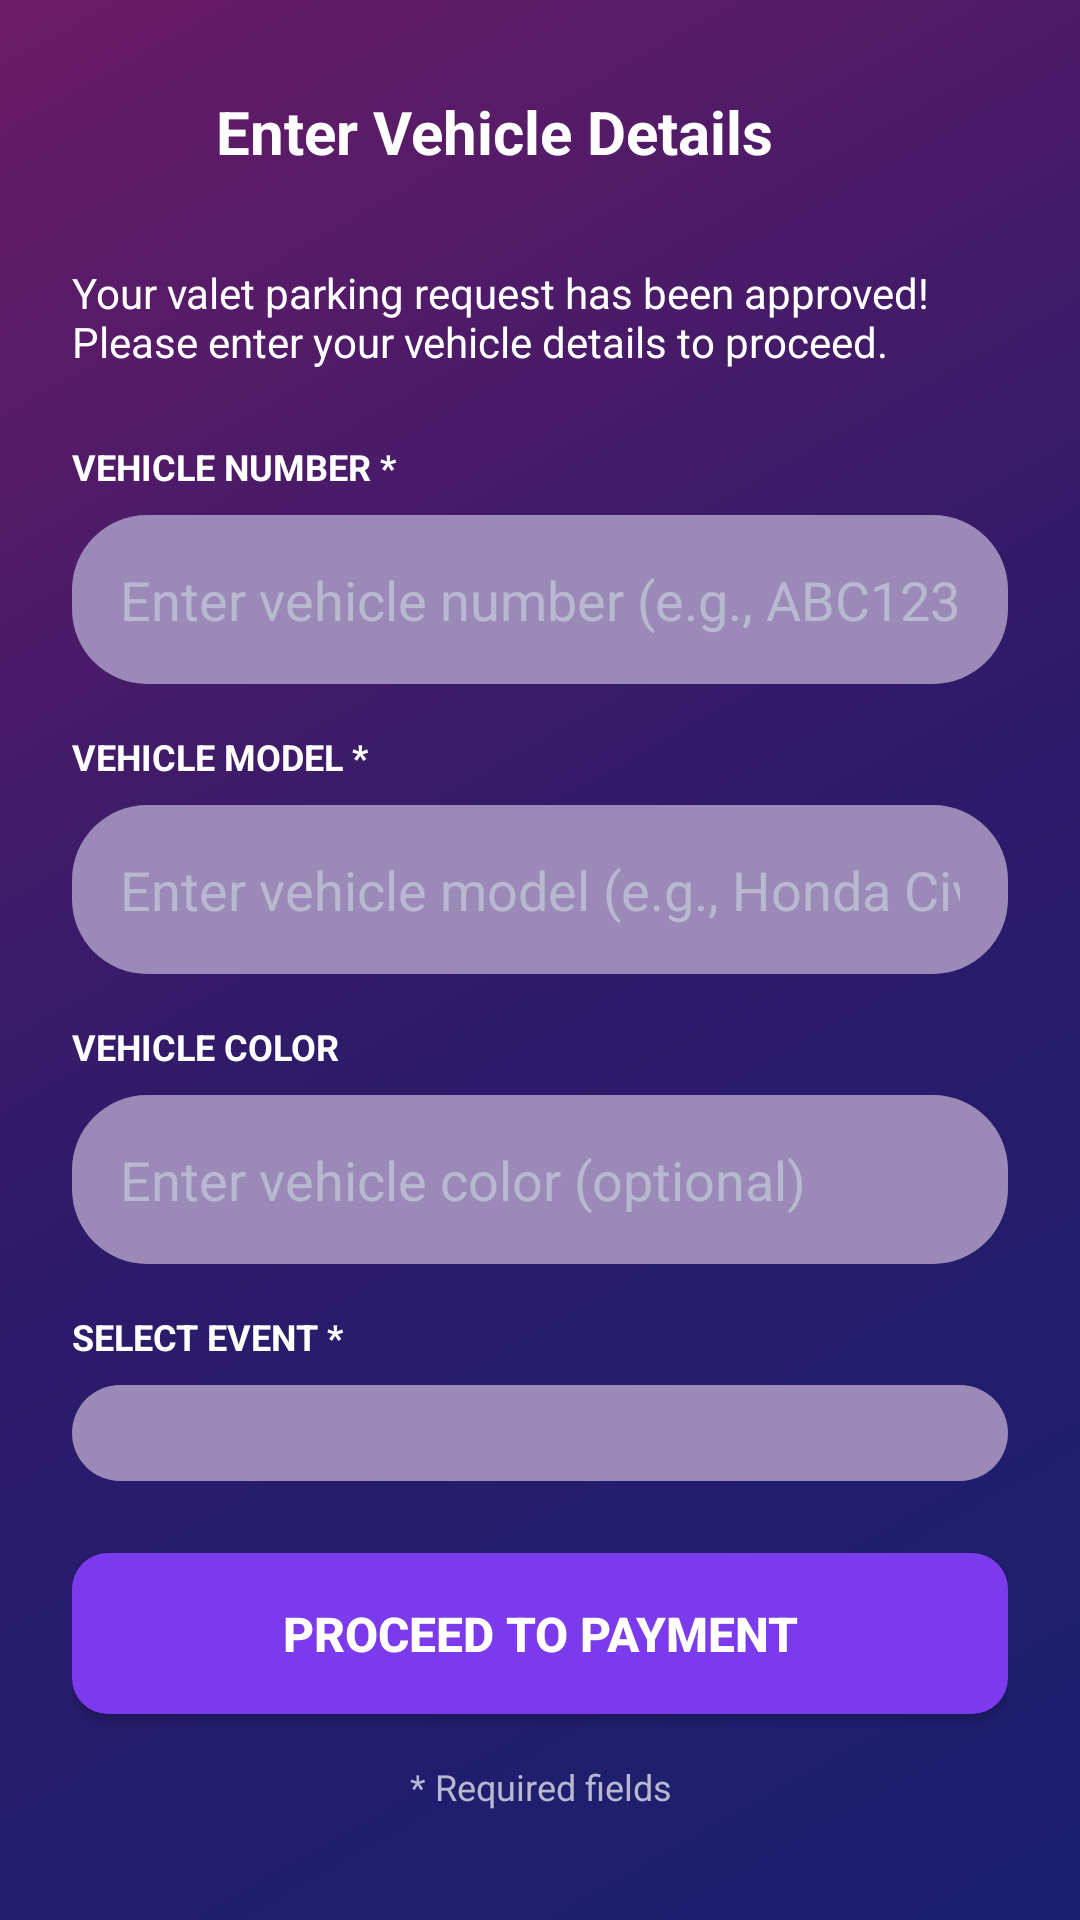

Reconstruct the res/layout file that produces this screen, plus the resources it refers to.
<!-- AndroidManifest.xml: application theme Theme.SmartValet -->
<!-- res/layout/activity_valet_vehicle_entry.xml -->
<?xml version="1.0" encoding="utf-8"?>
<ScrollView xmlns:android="http://schemas.android.com/apk/res/android"
    android:layout_width="match_parent"
    android:layout_height="match_parent"
    android:background="@drawable/gradient_background"
    android:fillViewport="true">

    <LinearLayout
        android:layout_width="match_parent"
        android:layout_height="wrap_content"
        android:orientation="vertical"
        android:padding="24dp">

        
        <LinearLayout
            android:layout_width="match_parent"
            android:layout_height="wrap_content"
            android:orientation="horizontal"
            android:gravity="center_vertical"
            android:layout_marginBottom="24dp">

            <ImageButton
                android:id="@+id/btnBack"
                android:layout_width="40dp"
                android:layout_height="40dp"
                android:background="?attr/selectableItemBackgroundBorderless"
                android:src="@drawable/ic_back_arrow"
                android:tint="@color/white"
                android:contentDescription="Back" />

            <TextView
                android:layout_width="0dp"
                android:layout_height="wrap_content"
                android:layout_weight="1"
                android:text="Enter Vehicle Details"
                android:textColor="@color/white"
                android:textSize="20sp"
                android:textStyle="bold"
                android:layout_marginStart="8dp" />
        </LinearLayout>

        
        <TextView
            android:layout_width="match_parent"
            android:layout_height="wrap_content"
            android:text="Your valet parking request has been approved! Please enter your vehicle details to proceed."
            android:textColor="@color/white"
            android:textSize="14sp"
            android:layout_marginBottom="24dp" />

        
        <TextView
            android:layout_width="match_parent"
            android:layout_height="wrap_content"
            android:text="VEHICLE NUMBER *"
            android:textColor="@color/white"
            android:textSize="12sp"
            android:textStyle="bold"
            android:layout_marginBottom="8dp" />

        <EditText
            android:id="@+id/etVehicleNumber"
            android:layout_width="match_parent"
            android:layout_height="wrap_content"
            android:hint="Enter vehicle number (e.g., ABC1234)"
            android:textColorHint="@color/text_secondary"
            android:textColor="@color/text_primary"
            android:background="@drawable/rounded_input_background"
            android:padding="16dp"
            android:inputType="textCapCharacters"
            android:layout_marginBottom="16dp" />

        
        <TextView
            android:layout_width="match_parent"
            android:layout_height="wrap_content"
            android:text="VEHICLE MODEL *"
            android:textColor="@color/white"
            android:textSize="12sp"
            android:textStyle="bold"
            android:layout_marginBottom="8dp" />

        <EditText
            android:id="@+id/etVehicleModel"
            android:layout_width="match_parent"
            android:layout_height="wrap_content"
            android:hint="Enter vehicle model (e.g., Honda Civic)"
            android:textColorHint="@color/text_secondary"
            android:textColor="@color/text_primary"
            android:background="@drawable/rounded_input_background"
            android:padding="16dp"
            android:inputType="textCapWords"
            android:layout_marginBottom="16dp" />

        
        <TextView
            android:layout_width="match_parent"
            android:layout_height="wrap_content"
            android:text="VEHICLE COLOR"
            android:textColor="@color/white"
            android:textSize="12sp"
            android:textStyle="bold"
            android:layout_marginBottom="8dp" />

        <EditText
            android:id="@+id/etVehicleColor"
            android:layout_width="match_parent"
            android:layout_height="wrap_content"
            android:hint="Enter vehicle color (optional)"
            android:textColorHint="@color/text_secondary"
            android:textColor="@color/text_primary"
            android:background="@drawable/rounded_input_background"
            android:padding="16dp"
            android:inputType="textCapWords"
            android:layout_marginBottom="16dp" />

        
        <TextView
            android:layout_width="match_parent"
            android:layout_height="wrap_content"
            android:text="SELECT EVENT *"
            android:textColor="@color/white"
            android:textSize="12sp"
            android:textStyle="bold"
            android:layout_marginBottom="8dp" />

        <Spinner
            android:id="@+id/spinnerEvent"
            android:layout_width="match_parent"
            android:layout_height="wrap_content"
            android:background="@drawable/rounded_input_background"
            android:padding="16dp"
            android:layout_marginBottom="24dp" />

        
        <Button
            android:id="@+id/btnProceedToPayment"
            android:layout_width="match_parent"
            android:layout_height="wrap_content"
            android:text="Proceed to Payment"
            android:textColor="@color/white"
            android:textSize="16sp"
            android:textStyle="bold"
            android:background="@drawable/rounded_button"
            android:padding="16dp" />

        
        <TextView
            android:layout_width="match_parent"
            android:layout_height="wrap_content"
            android:text="* Required fields"
            android:textColor="@color/text_secondary"
            android:textSize="12sp"
            android:layout_marginTop="16dp"
            android:gravity="center" />

    </LinearLayout>

</ScrollView>
<!-- resources referenced by this layout -->
<resources>
  <color name="text_primary">#FFFFFF</color>
  <color name="text_secondary">#B8B8D1</color>
  <color name="white">#FFFFFFFF</color>
  <!-- drawable gradient_background (drawable) -->
  <?xml version="1.0" encoding="utf-8"?>
  <shape xmlns:android="http://schemas.android.com/apk/res/android">
      <gradient
          android:angle="135"
          android:startColor="@color/gradient_start"
          android:centerColor="@color/gradient_middle"
          android:endColor="@color/gradient_end"
          android:type="linear"/>
  </shape>
  <!-- drawable rounded_button (drawable) -->
  <shape xmlns:android="http://schemas.android.com/apk/res/android"
      android:shape="rectangle">
      <solid android:color="#7C3AED" />
      <corners android:radius="12dp" />
      <padding
          android:left="16dp"
          android:top="14dp"
          android:right="16dp"
          android:bottom="14dp" />
      <size android:width="160dp" />
      <shadowColor android:color="#40000000" />
  </shape>
  <!-- drawable rounded_input_background (drawable) -->
  <?xml version="1.0" encoding="utf-8"?>
  <shape xmlns:android="http://schemas.android.com/apk/res/android">
      <solid android:color="@color/input_background"/>
      <corners android:radius="25dp"/>
  </shape>
  <style name="Theme.SmartValet" parent="Base.Theme.SmartValet" />
  <color name="gradient_start">#1A1F71</color>
  <color name="gradient_middle">#2D1B69</color>
  <color name="gradient_end">#6B1B67</color>
  <color name="input_background">#9B8AB8</color>
  <style name="Base.Theme.SmartValet" parent="Theme.Material3.DayNight.NoActionBar">
          
          
      </style>
</resources>
